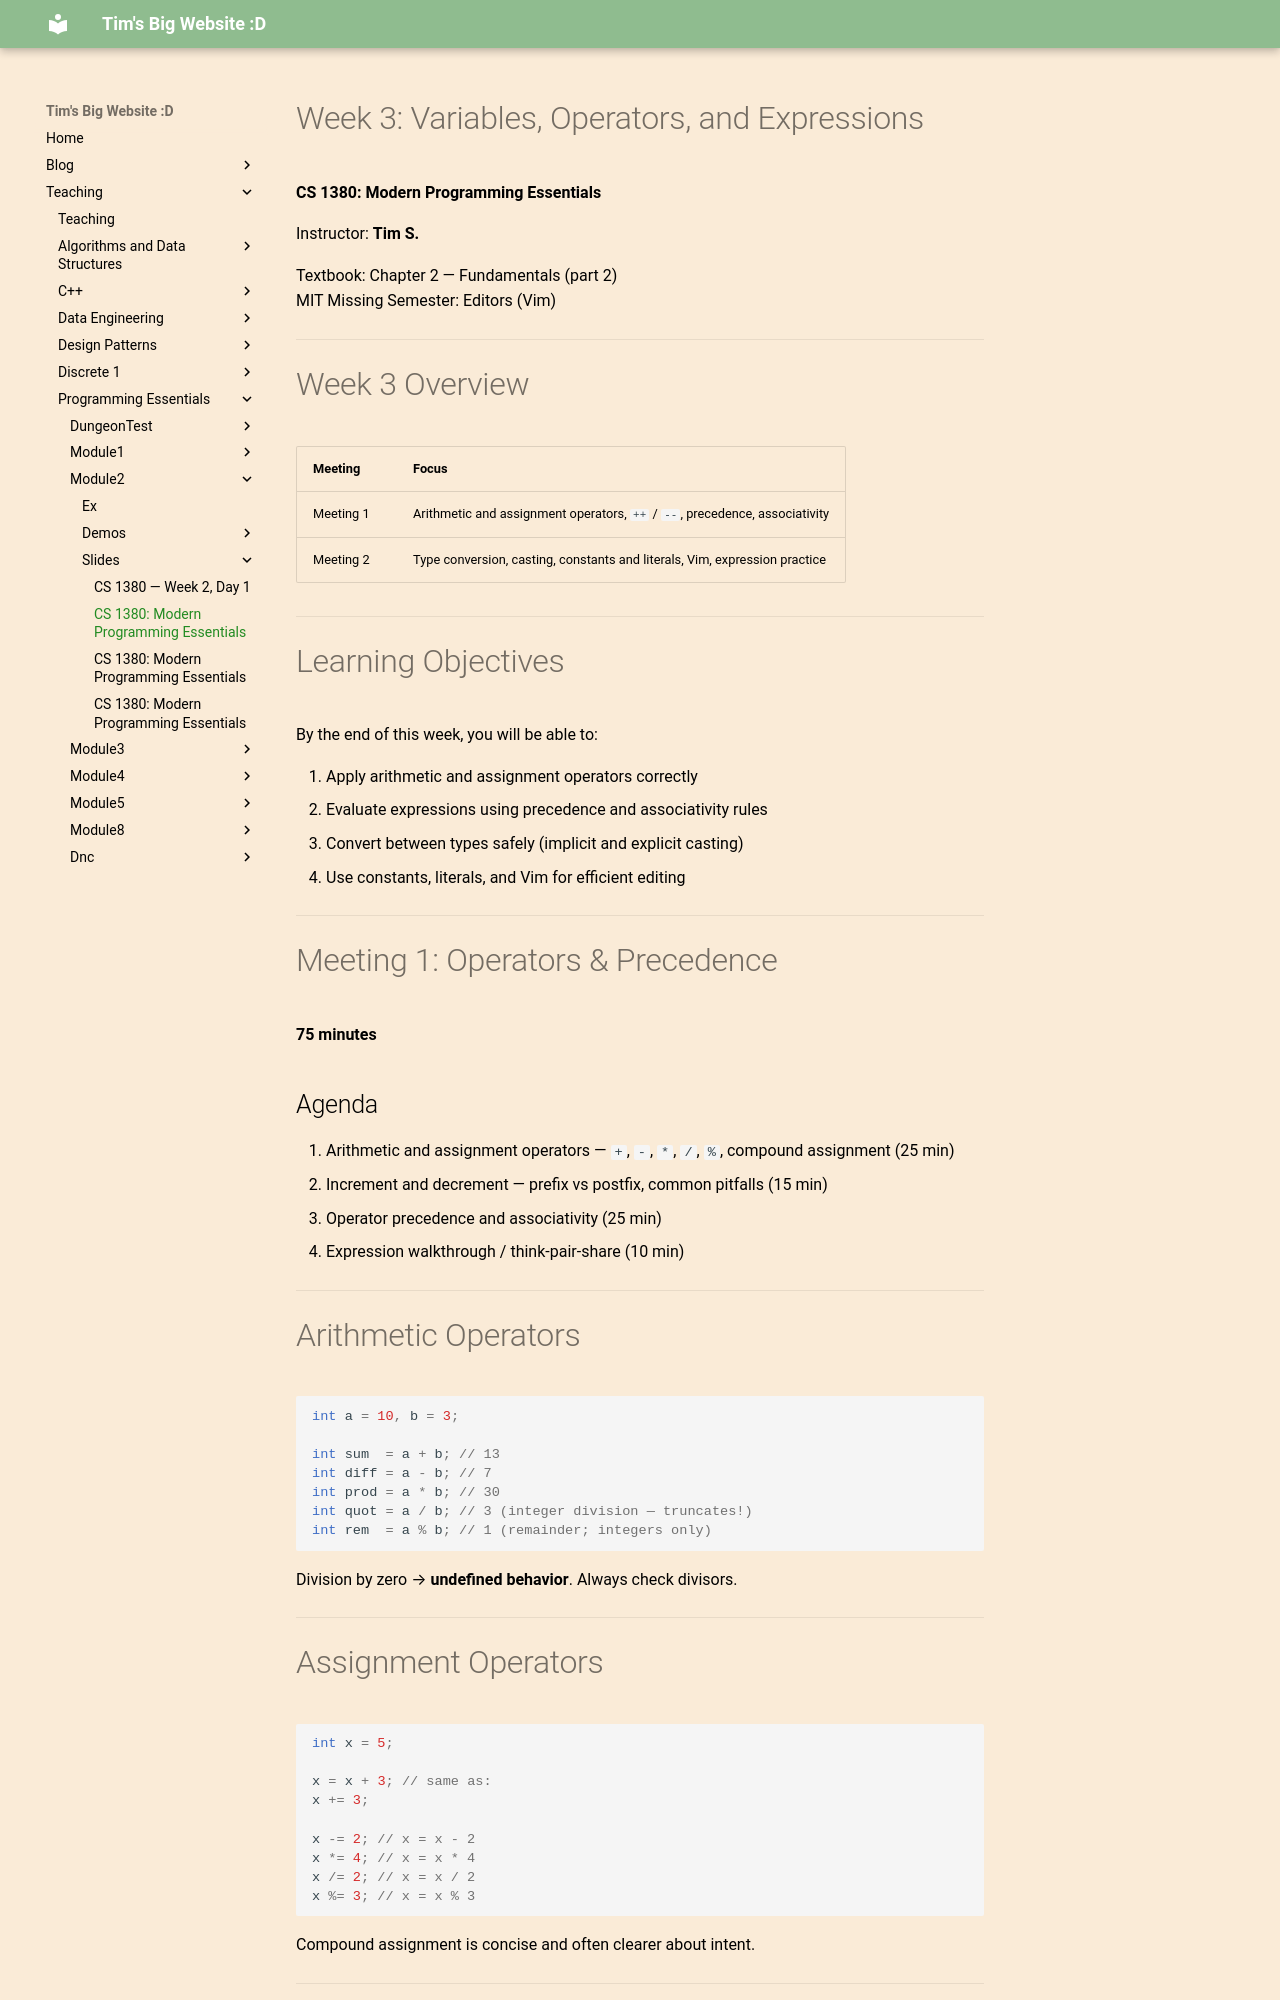

repository: VoidAlone/TimSeverance · page: Teaching/Programming Essentials/Module2/Slides/week03_variables_operators_expressions_2meetings_presenterm/index.html · generator: mkdocs

---
title: "CS 1380: Modern Programming Essentials"
sub_title: "Week 3: Variables, Operators, and Expressions"
author: "Tim S."
---

# Week 3: Variables, Operators, and Expressions

**CS 1380: Modern Programming Essentials**

Instructor: **Tim S.**

Textbook: Chapter 2 — Fundamentals (part 2)  
MIT Missing Semester: Editors (Vim)

---

# Week 3 Overview

| Meeting | Focus |
| --- | --- |
| Meeting 1 | Arithmetic and assignment operators, `++` / `--`, precedence, associativity |
| Meeting 2 | Type conversion, casting, constants and literals, Vim, expression practice |

---

# Learning Objectives

By the end of this week, you will be able to:

1. Apply arithmetic and assignment operators correctly
2. Evaluate expressions using precedence and associativity rules
3. Convert between types safely (implicit and explicit casting)
4. Use constants, literals, and Vim for efficient editing

---

# Meeting 1: Operators & Precedence

**75 minutes**

## Agenda

1. Arithmetic and assignment operators — `+`, `-`, `*`, `/`, `%`, compound assignment (25 min)
2. Increment and decrement — prefix vs postfix, common pitfalls (15 min)
3. Operator precedence and associativity (25 min)
4. Expression walkthrough / think-pair-share (10 min)

---

# Arithmetic Operators

```c
int a = 10, b = 3;

int sum  = a + b; // 13
int diff = a - b; // 7
int prod = a * b; // 30
int quot = a / b; // 3 (integer division — truncates!)
int rem  = a % b; // 1 (remainder; integers only)
```

Division by zero → **undefined behavior**. Always check divisors.

---
